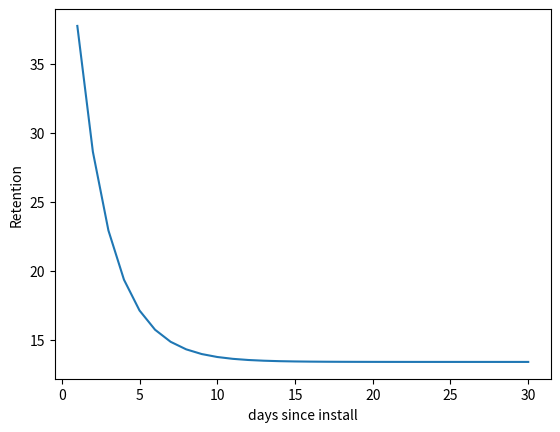

The script that saved this image:
### Curve Fitting for retention ###

### Import Packages ###

import numpy as np
from scipy.optimize import curve_fit
import matplotlib.pyplot as plt

### Read in Data ###

xdata = np.array([1,3,7,14])
ydata = np.array([0.38,0.22,0.17,0.12])

### Define Concept Type = Power Law Functions ###

def curve(x, a, b, c):
    return a * np.exp(-b * x) + c

### Fit that Curve! ###

popt, pcov = curve_fit(curve, xdata, ydata)

### Plot that Curve! ###

xcurve = np.linspace(1,30,30)
ycurve = curve(xcurve, popt[0],popt[1],popt[2])

plt.plot(xcurve,ycurve*100)
plt.ylabel('Retention')
plt.xlabel('days since install')
plt.show()